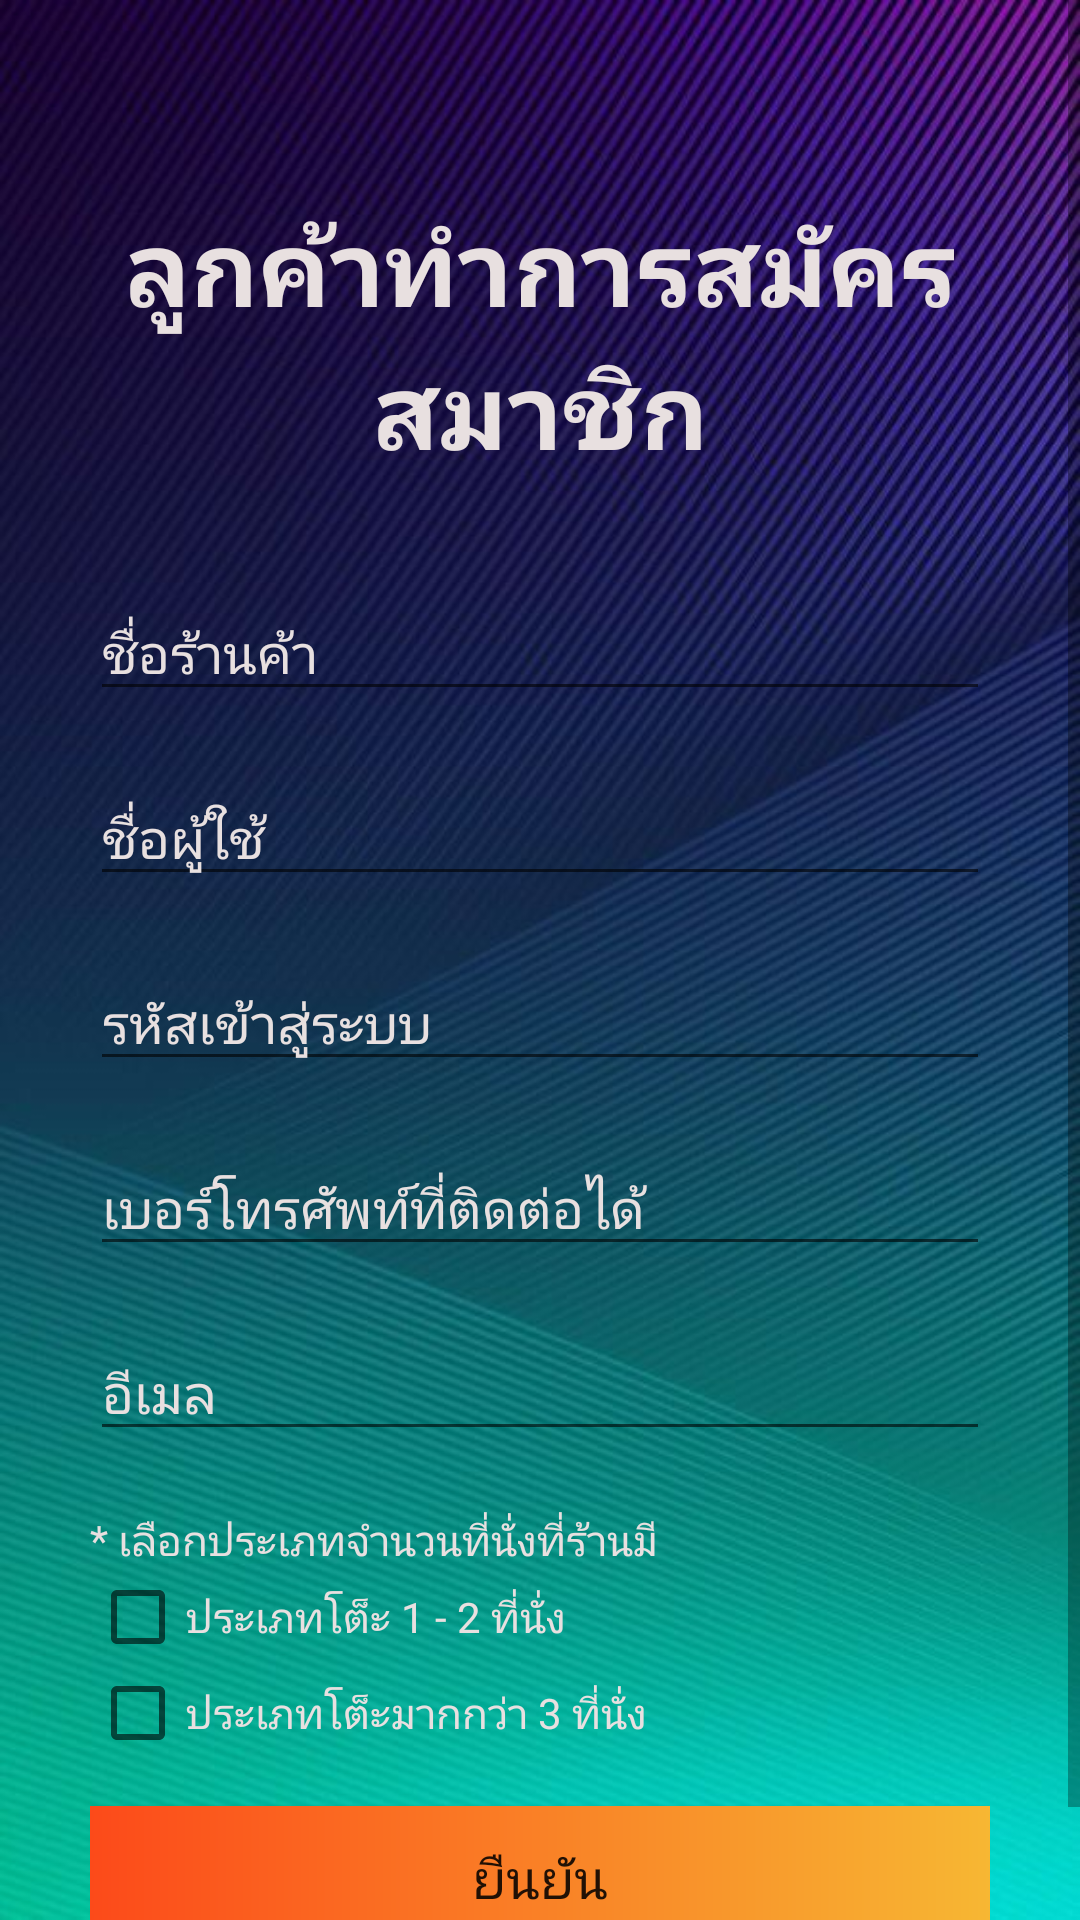

Reconstruct the res/layout file that produces this screen, plus the resources it refers to.
<!-- AndroidManifest.xml: application theme Theme.Mmq_ui -->
<!-- res/layout/activity_register_merchant.xml -->
<?xml version="1.0" encoding="utf-8"?>
<androidx.constraintlayout.widget.ConstraintLayout xmlns:android="http://schemas.android.com/apk/res/android"
    xmlns:app="http://schemas.android.com/apk/res-auto"
    xmlns:tools="http://schemas.android.com/tools"
    android:layout_width="match_parent"
    android:layout_height="match_parent"
    tools:context=".RegisterMerchant">

    <ScrollView
        android:layout_width="match_parent"
        android:layout_height="match_parent"
        android:background="@drawable/bg2">

        <LinearLayout
            android:layout_width="match_parent"
            android:layout_height="match_parent"
            android:orientation="vertical"
            android:padding="30dp">

            <TextView
                android:layout_width="match_parent"
                android:layout_height="wrap_content"
                android:layout_marginTop="35dp"
                android:gravity="center"
                android:text="@string/title_regis"
                android:textColor="#E8E0E0"
                android:textSize="35sp"
                android:textStyle="bold" />

            <EditText
                android:id="@+id/regis_store_name"
                android:layout_width="match_parent"
                android:layout_height="wrap_content"
                android:layout_marginTop="35dp"
                android:hint="@string/regis_store_name"
                android:inputType="textPersonName"
                android:textColor="#E8E0E0"
                android:textColorHint="#E8E0E0" />

            <EditText
                android:id="@+id/regis_store_username"
                android:layout_width="match_parent"
                android:layout_height="wrap_content"
                android:layout_marginTop="20dp"
                android:hint="@string/regis_store_username"
                android:inputType="textPersonName"
                android:textColor="#E8E0E0"
                android:textColorHint="#E8E0E0" />

            <EditText
                android:id="@+id/regis_store_password"
                android:layout_width="match_parent"
                android:layout_height="wrap_content"
                android:layout_marginTop="20dp"
                android:hint="@string/regis_store_password"
                android:inputType="textPassword"
                android:textColor="#E8E0E0"
                android:textColorHint="#E8E0E0" />

            <EditText
                android:id="@+id/regis_store_phone"
                android:layout_width="match_parent"
                android:layout_height="wrap_content"
                android:layout_marginTop="20dp"
                android:hint="@string/regis_store_phone"
                android:inputType="phone"
                android:textColor="#E8E0E0"
                android:textColorHint="#E8E0E0" />

            <EditText
                android:id="@+id/regis_store_email"
                android:layout_width="match_parent"
                android:layout_height="wrap_content"
                android:layout_marginTop="20dp"
                android:hint="@string/regis_store_email"
                android:inputType="textEmailAddress"
                android:textColor="#E8E0E0"
                android:textColorHint="#E8E0E0" />

            <TextView
                android:layout_width="match_parent"
                android:layout_height="wrap_content"
                android:layout_marginTop="20dp"
                android:text="@string/regis_store_type_table"
                android:textColor="#E8E0E0" />

            <CheckBox
                android:id="@+id/regis_store_type_table_a"
                android:layout_width="wrap_content"
                android:layout_height="wrap_content"
                android:text="@string/regis_store_type_table_a"
                android:textColor="#E8E0E0" />

            <CheckBox
                android:id="@+id/regis_store_type_table_b"
                android:layout_width="wrap_content"
                android:layout_height="wrap_content"
                android:text="@string/regis_store_type_table_b"
                android:textColor="#E8E0E0" />


            <LinearLayout
                android:layout_width="match_parent"
                android:layout_height="match_parent"
                android:gravity="center_horizontal"
                android:orientation="vertical">

                <Button
                    android:id="@+id/button_register_merchant"
                    android:layout_width="match_parent"
                    android:layout_height="match_parent"
                    android:layout_marginTop="15dp"
                    android:onClick="saveMerchant"
                    android:text="@string/button_register_merchant"
                    style="@style/cus_button_large_rec"/>
            </LinearLayout>
        </LinearLayout>
    </ScrollView>
</androidx.constraintlayout.widget.ConstraintLayout>
<!-- resources referenced by this layout -->
<resources>
  <!-- drawable bg2: jpg bitmap (drawable, 75176 bytes) -->
  <string name="button_register_merchant">ยืนยัน</string>
  <string name="regis_store_email">อีเมล</string>
  <string name="regis_store_name">ชื่อร้านค้า</string>
  <string name="regis_store_password">รหัสเข้าสู่ระบบ</string>
  <string name="regis_store_phone">เบอร์โทรศัพท์ที่ติดต่อได้</string>
  <string name="regis_store_type_table">* เลือกประเภทจำนวนที่นั่งที่ร้านมี</string>
  <string name="regis_store_type_table_a">ประเภทโต็ะ 1 - 2 ที่นั่ง</string>
  <string name="regis_store_type_table_b">ประเภทโต็ะมากกว่า 3 ที่นั่ง</string>
  <string name="regis_store_username">ชื่อผู้ใช้</string>
  <string name="title_regis">ลูกค้าทำการสมัครสมาชิก</string>
  <style name="cus_button_large_rec">
          <item name="android:background">@drawable/custom_button_rec</item>
          <item name="android:textSize">18sp</item>
      </style>
  <style name="Theme.Mmq_ui" parent="Theme.AppCompat.Light.NoActionBar">
          
          <item name="colorPrimary">@color/purple_500</item>
          <item name="colorPrimaryVariant">@color/purple_700</item>
          <item name="colorOnPrimary">@color/white</item>
          
          <item name="colorSecondary">@color/teal_200</item>
          <item name="colorSecondaryVariant">@color/teal_700</item>
          <item name="colorOnSecondary">@color/black</item>
          <item name="windowNoTitle">true</item>
          <item name="windowActionBar">false</item>
          
          <item name="android:statusBarColor" tools:targetApi="l">?attr/colorPrimaryVariant</item>
          
      </style>
  <!-- drawable custom_button_rec (drawable) -->
  <?xml version="1.0" encoding="utf-8"?>
  <shape xmlns:android="http://schemas.android.com/apk/res/android" android:shape="rectangle">
      <gradient android:startColor="#fc4a1a"
          android:endColor="#f7b733"
          />
  </shape>
  <color name="purple_500">#0347F4</color>
  <color name="purple_700">#FF3700B3</color>
  <color name="white">#FFFFFFFF</color>
  <color name="teal_200">#FF03DAC5</color>
  <color name="teal_700">#FF018786</color>
  <color name="black">#FF000000</color>
</resources>
